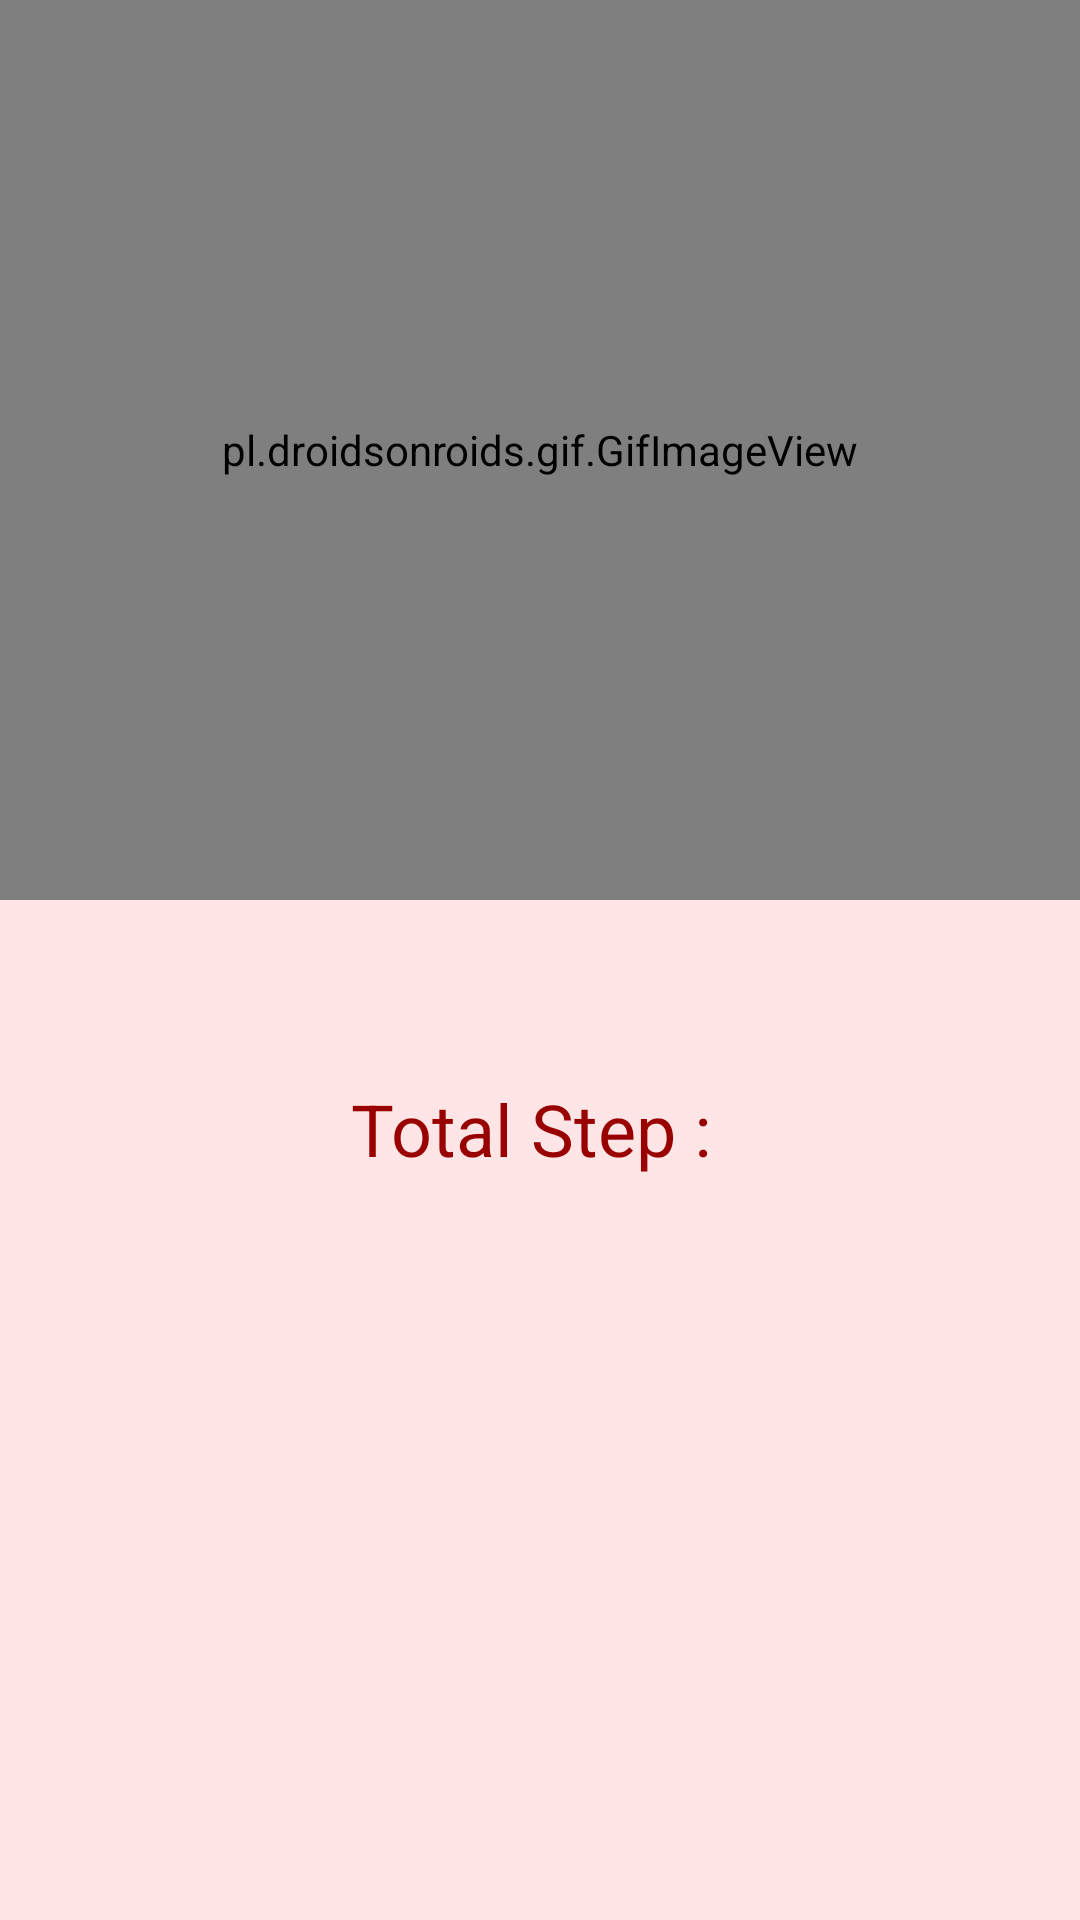

Produce the Android XML layout that renders to this screen, including the resource entries it uses.
<!-- AndroidManifest.xml: application theme Theme.DetectorMaster -->
<!-- res/layout/activity_step_detector.xml -->
<?xml version="1.0" encoding="utf-8"?>
<LinearLayout xmlns:android="http://schemas.android.com/apk/res/android"
    xmlns:app="http://schemas.android.com/apk/res-auto"
    xmlns:tools="http://schemas.android.com/tools"
    android:layout_width="match_parent"
    android:orientation="vertical"
    android:background="#FFE5E5"
    android:layout_height="match_parent"
    tools:context=".StepDetector">

    <pl.droidsonroids.gif.GifImageView
        android:layout_width="match_parent"
        android:id="@+id/id_gif2"
        android:background="@drawable/walk"
        android:layout_height="300dp">
    </pl.droidsonroids.gif.GifImageView>
    <TextView
        android:layout_width="wrap_content"
        android:id="@+id/id_textview"
        android:textColor="#900"
        android:textSize="24dp"
        android:text="Total Step : "
        android:layout_gravity="center"
        android:layout_marginTop="50dp"
        android:padding="10dp"
        android:layout_height="wrap_content">
    </TextView>
    <Button
        android:layout_height="wrap_content"
        android:layout_width="wrap_content"
        android:id="@+id/retry_button"
        android:text="Retry"
        android:visibility="invisible"
        android:layout_centerHorizontal="true"
        android:layout_centerVertical="true"/>
</LinearLayout>
<!-- resources referenced by this layout -->
<resources>
  <!-- drawable walk: gif bitmap (drawable, 113969 bytes) -->
  <style name="Theme.DetectorMaster" parent="Theme.MaterialComponents.DayNight.DarkActionBar">
          
          <item name="colorPrimary">@color/purple_500</item>
          <item name="colorPrimaryVariant">@color/purple_700</item>
          <item name="colorOnPrimary">@color/white</item>
          
          <item name="colorSecondary">@color/teal_200</item>
          <item name="colorSecondaryVariant">@color/teal_700</item>
          <item name="colorOnSecondary">@color/black</item>
          
          <item name="android:statusBarColor">?attr/colorPrimaryVariant</item>
          
      </style>
  <!-- not gathered from this repository: default colours our renderer supplied (Android Studio template values) -->
  <color name="purple_500">#FF6200EE</color>
  <color name="purple_700">#FF3700B3</color>
  <color name="teal_200">#FF03DAC5</color>
  <color name="teal_700">#FF018786</color>
  <color name="black">#FF000000</color>
  <color name="white">#FFFFFFFF</color>
</resources>
